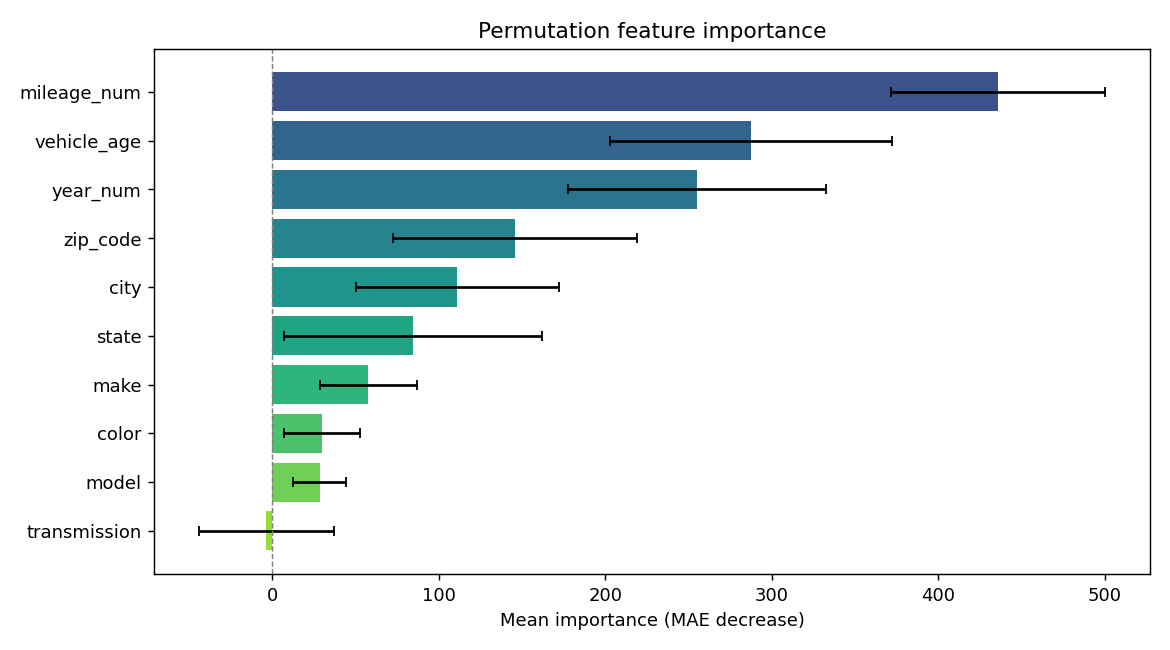

The data file committed next to this chart (first rows):
feature, importance, std
mileage_num, 436, 64.19
vehicle_age, 287.5, 84.57
year_num, 255.3, 77.5
zip_code, 145.6, 73.27
city, 110.9, 60.96
state, 84.65, 77.59
make, 57.61, 29.18
color, 30.04, 22.85
model, 28.39, 16.05
transmission, -3.495, 40.33
